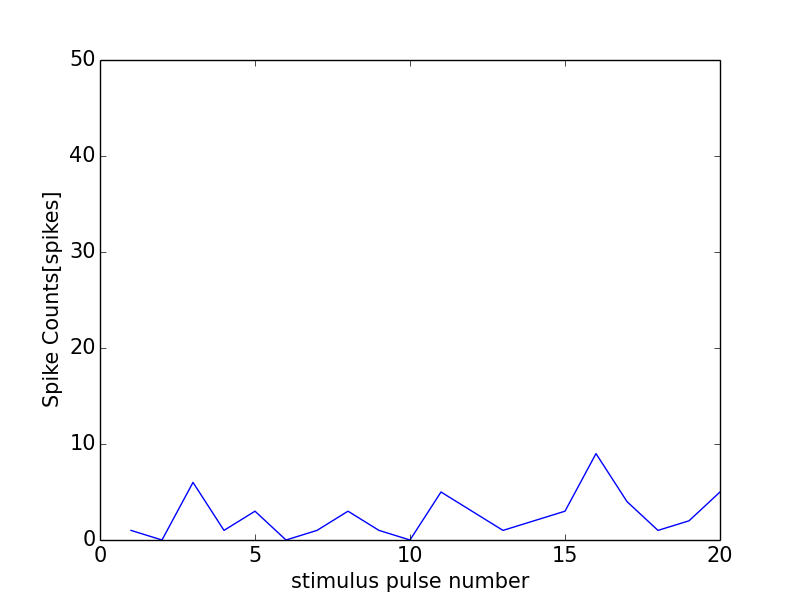

The table this chart was drawn from, first rows:
0, 0.0
0, 0
1, 1
2, 0
3, 6
4, 1
5, 3
6, 0
7, 1
8, 3
9, 1
10, 0
11, 5
12, 3
13, 1
14, 2
15, 3
16, 9
17, 4
18, 1
19, 2
20, 5
21, 0
